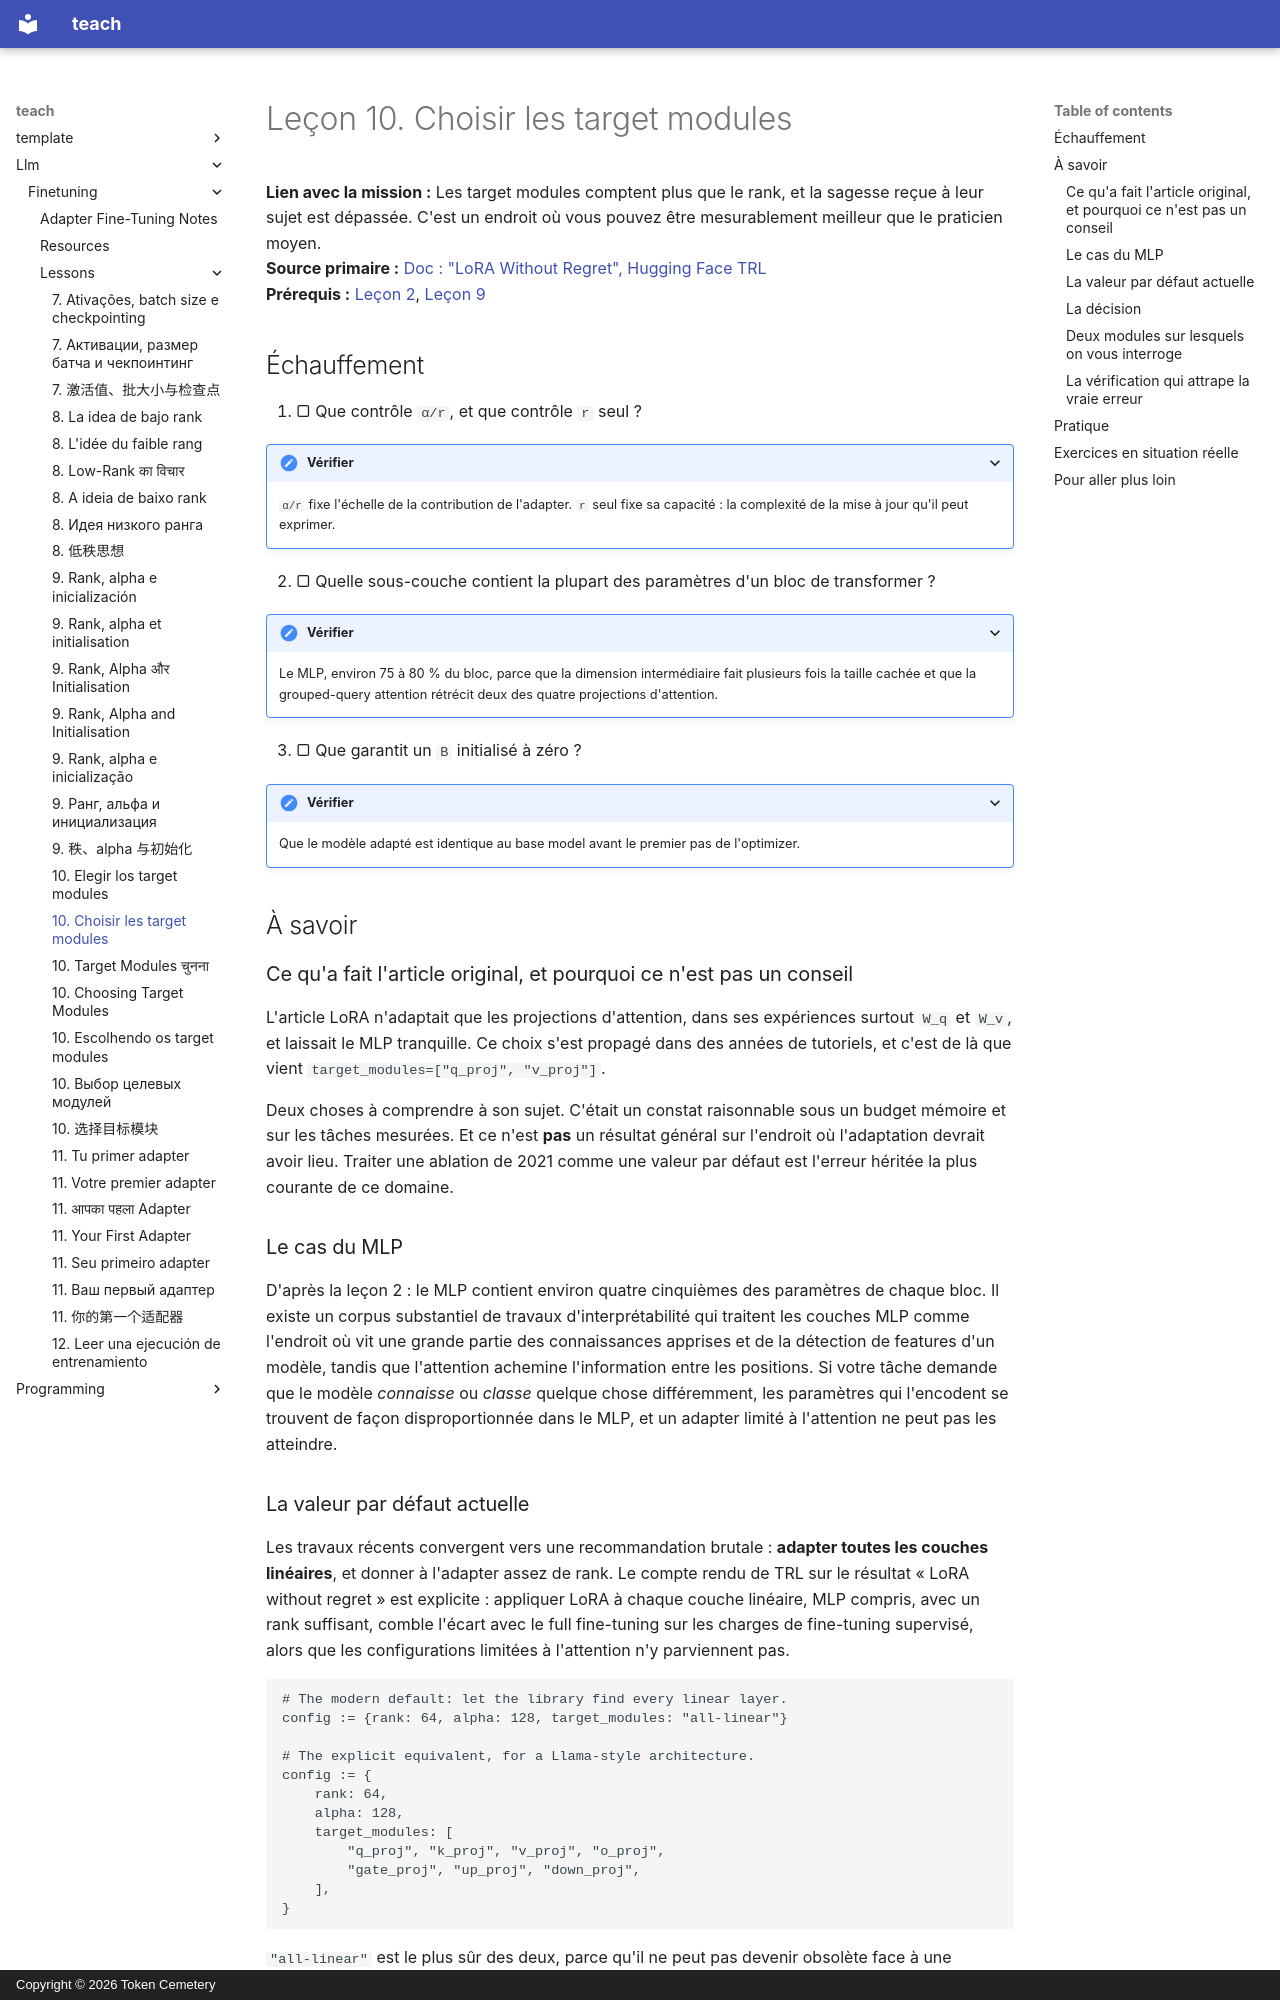

repository: TokenCemetery/teach · page: llm/finetuning/lessons/0010-choosing-target-modules.fr/index.html · generator: mkdocs · copyright: Copyright © 2026 Token Cemetery

---
title: "10. Choisir les target modules"
description: "« Attention seule » est une ablation de 2021, pas une valeur par défaut"
type: lesson
---

# Leçon 10. Choisir les target modules

**Lien avec la mission :** Les target modules comptent plus que le rank, et la sagesse reçue à leur sujet est dépassée. C'est un endroit où vous pouvez être mesurablement meilleur que le praticien moyen.
**Source primaire :** [Doc : "LoRA Without Regret", Hugging Face TRL](https://huggingface.co/docs/trl/main/en/lora_without_regret)
**Prérequis :** [Leçon 2](0002-where-the-weights-live.md), [Leçon 9](0009-rank-alpha-and-initialisation.md)

## Échauffement

1. ▢ Que contrôle `α/r`, et que contrôle `r` seul ?

<details markdown="1"><summary>Vérifier</summary>

`α/r` fixe l'échelle de la contribution de l'adapter. `r` seul fixe sa capacité : la complexité de la mise à jour qu'il peut exprimer.

</details>

2. ▢ Quelle sous-couche contient la plupart des paramètres d'un bloc de transformer ?

<details markdown="1"><summary>Vérifier</summary>

Le MLP, environ 75 à 80 % du bloc, parce que la dimension intermédiaire fait plusieurs fois la taille cachée et que la grouped-query attention rétrécit deux des quatre projections d'attention.

</details>

3. ▢ Que garantit un `B` initialisé à zéro ?

<details markdown="1"><summary>Vérifier</summary>

Que le modèle adapté est identique au base model avant le premier pas de l'optimizer.

</details>

## À savoir

### Ce qu'a fait l'article original, et pourquoi ce n'est pas un conseil

L'article LoRA n'adaptait que les projections d'attention, dans ses expériences surtout `W_q` et `W_v`, et laissait le MLP tranquille. Ce choix s'est propagé dans des années de tutoriels, et c'est de là que vient `target_modules=["q_proj", "v_proj"]`.

Deux choses à comprendre à son sujet. C'était un constat raisonnable sous un budget mémoire et sur les tâches mesurées. Et ce n'est **pas** un résultat général sur l'endroit où l'adaptation devrait avoir lieu. Traiter une ablation de 2021 comme une valeur par défaut est l'erreur héritée la plus courante de ce domaine.

### Le cas du MLP

D'après la leçon 2 : le MLP contient environ quatre cinquièmes des paramètres de chaque bloc. Il existe un corpus substantiel de travaux d'interprétabilité qui traitent les couches MLP comme l'endroit où vit une grande partie des connaissances apprises et de la détection de features d'un modèle, tandis que l'attention achemine l'information entre les positions. Si votre tâche demande que le modèle *connaisse* ou *classe* quelque chose différemment, les paramètres qui l'encodent se trouvent de façon disproportionnée dans le MLP, et un adapter limité à l'attention ne peut pas les atteindre.
